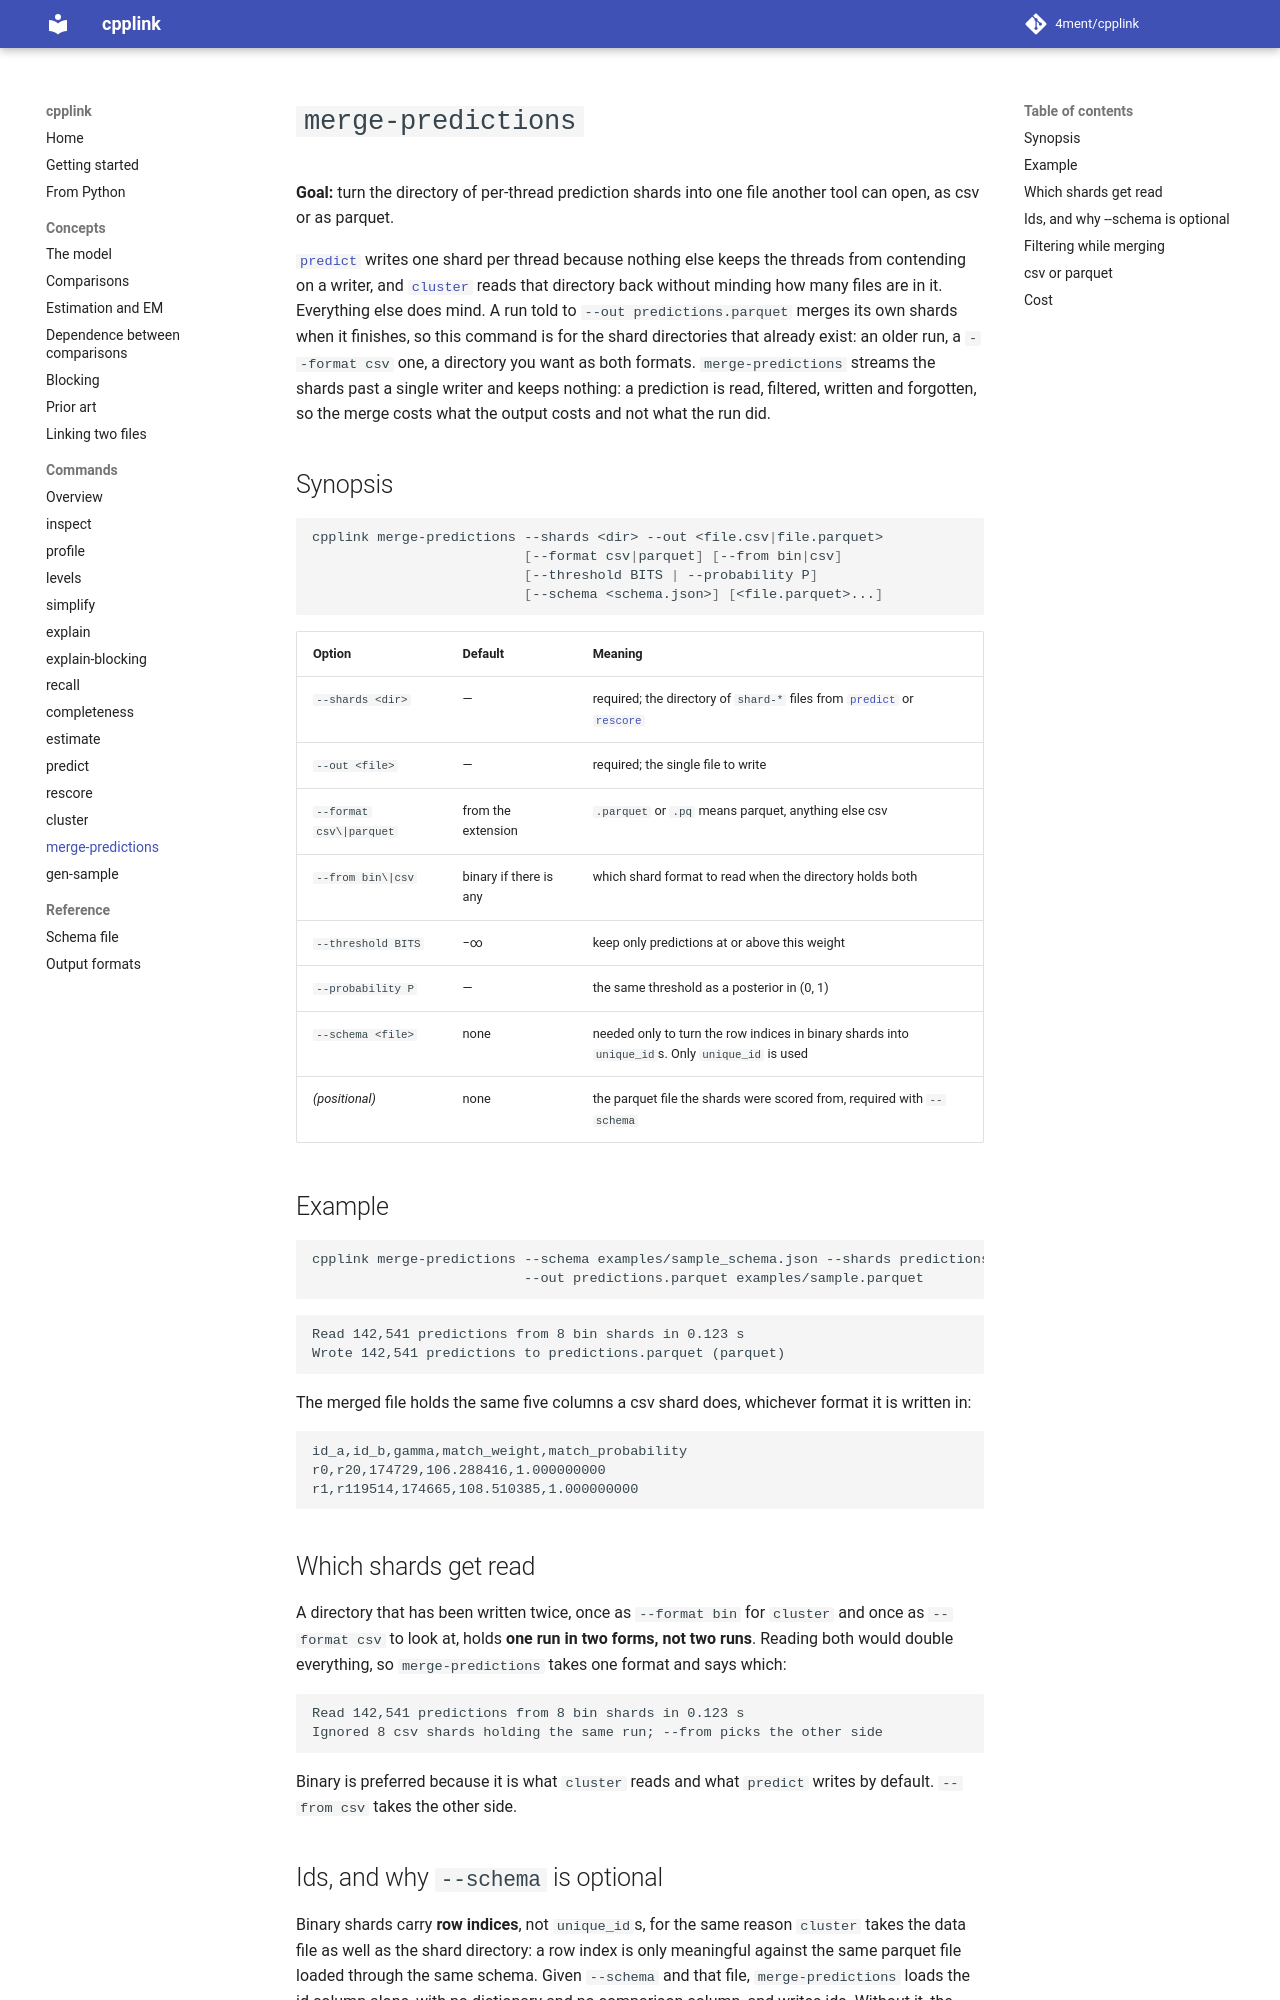

repository: 4ment/cpplink · page: commands/merge-predictions/index.html · generator: mkdocs

# `merge-predictions`

**Goal:** turn the directory of per-thread prediction shards into one file another tool can
open, as csv or as parquet.

[`predict`](predict.md) writes one shard per thread because nothing else keeps the threads
from contending on a writer, and [`cluster`](cluster.md) reads that directory back without
minding how many files are in it.
Everything else does mind.
A run told to `--out predictions.parquet` merges its own shards when it finishes, so this
command is for the shard directories that already exist: an older run, a `--format csv` one, a
directory you want as both formats.
`merge-predictions` streams the shards past a single writer and keeps nothing: a prediction is
read, filtered, written and forgotten, so the merge costs what the output costs and not what
the run did.

## Synopsis

```sh
cpplink merge-predictions --shards <dir> --out <file.csv|file.parquet>
                          [--format csv|parquet] [--from bin|csv]
                          [--threshold BITS | --probability P]
                          [--schema <schema.json>] [<file.parquet>...]
```

| Option | Default | Meaning |
| --- | --- | --- |
| `--shards <dir>` | — | required; the directory of `shard-*` files from [`predict`](predict.md) or [`rescore`](rescore.md) |
| `--out <file>` | — | required; the single file to write |
| `--format csv\|parquet` | from the extension | `.parquet` or `.pq` means parquet, anything else csv |
| `--from bin\|csv` | binary if there is any | which shard format to read when the directory holds both |
| `--threshold BITS` | −∞ | keep only predictions at or above this weight |
| `--probability P` | — | the same threshold as a posterior in (0, 1) |
| `--schema <file>` | none | needed only to turn the row indices in binary shards into `unique_id`s. Only `unique_id` is used |
| *(positional)* | none | the parquet file the shards were scored from, required with `--schema` |

## Example

```sh
cpplink merge-predictions --schema examples/sample_schema.json --shards predictions/ \
                          --out predictions.parquet examples/sample.parquet
```

```text
Read 142,541 predictions from 8 bin shards in 0.123 s
Wrote 142,541 predictions to predictions.parquet (parquet)
```

The merged file holds the same five columns a csv shard does, whichever format it is written
in:

```csv
id_a,id_b,gamma,match_weight,match_probability
r0,r20,174729,106.288416,1.000000000
r1,r119514,174665,108.510385,1.000000000
```

## Which shards get read

A directory that has been written twice, once as `--format bin` for `cluster` and once as
`--format csv` to look at, holds **one run in two forms, not two runs**.
Reading both would double everything, so `merge-predictions` takes one format and says which:

```text
Read 142,541 predictions from 8 bin shards in 0.123 s
Ignored 8 csv shards holding the same run; --from picks the other side
```

Binary is preferred because it is what `cluster` reads and what `predict` writes by default.
`--from csv` takes the other side.
